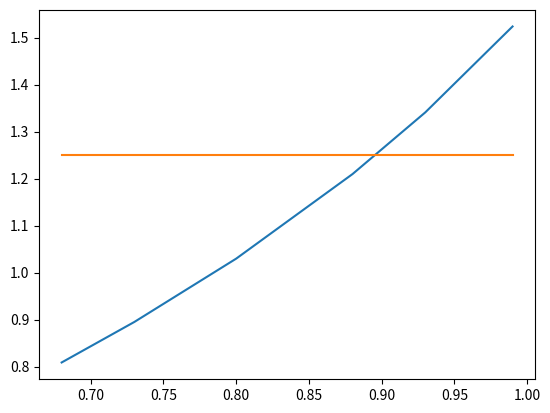

Write Python code to recreate this figure. (Note: this script raises an exception after producing the figure.)
import numpy as np
import matplotlib.pyplot as plt

x = 0.896
ix = [0.68, 0.73, 0.80, 0.88, 0.93, 0.99]
iy = [0.80866, 0.89492, 1.02964, 1.20966, 1.34087, 1.52368]
n = len(ix)
list_of_division = []

#print("разности:")
for i in range(n):
    list_of_difference = [ix[i] - ix[j] for j in range(n)]  # разности
    if list_of_difference[i] == 0:
        list_of_difference[i] = x - ix[i]
    Di = (np.prod(list_of_difference))
    list_of_division.append(iy[i]/Di)

   # print(list_of_difference,sep='\n')  # разности

print("Di:",[str(np.round(Di, 10)).ljust(12, " ") for i in range(n)])
print("iy[i]/Di[i]:", [np.round(iy[i]/Di, 5) for i in range(n)])
F = np.prod([x - ix[i] for i in range(n)]) * sum(list_of_division)
print("F:", F)
print()

fig = plt.figure()
plt.subplot(111)
plt.plot(ix, iy)
plt.plot(np.linspace(ix[0], ix[-1], 2), [F for i in range(2)])
plt.show()

#================================================================

x = 0.2121
ix = [0.210, 0.215, 0.220, 0.225, 0.230, 0.235]
iy = [4.83170, 4.72261, 4.61855, 4.51919, 4.42422, 4.33337]

n = len(ix)
h = [ix[i+1] - ix[i] for i in range(n - 1)]
h = sum(h) / len(h)
t = (x - ix[0]) / h
mult = lambda t: np.prod([t - i for i in range(n)])
Ci = [(-1) ** (n - 1 - i) * np.math.factorial(i) * np.math.factorial(n - 1 - i) for i in range(n)]
i_t = [t - i for i in range(n)]
i_tCi = [i_t[i] * Ci[i] for i in range(n)]
list_of_division = [iy[i] / i_tCi[i] for i in range(n)]
F = mult(t)*sum(list_of_division)

_list =[["Xi", "Yi", "t-i", "Ci", "(t-i)*Ci", "Yi/(t-i)*Ci"]]
for i in range(n):
    _list.append([])
    _list.append([
        str(ix[i]),
        str(iy[i]),
        str(i_t[i]),
        str(Ci[i]),
        str(i_tCi[i]),
        str(list_of_division[i])
        ])
for row in _list:
    print()
    for col in row:
        print(col.ljust(20," "), end=" ")
print()
print("F:", F)
fig = plt.figure()
plt.subplot(111)
plt.plot(ix, iy)
plt.plot(np.linspace(ix[0], ix[-1], 2), [F for i in range(2)])
plt.show()
